Labelled photos from "capstone", an image-classification folder in ctanyt/GA_Projects. The possible labels are: blue spot ray, hybrid grouper, queenfish, red sea bream, sea bass, shovelnose.

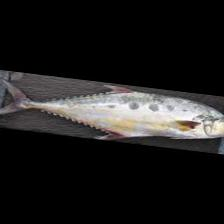
Label: queenfish

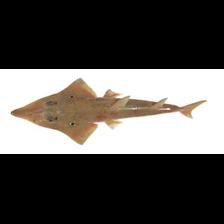
Label: shovelnose

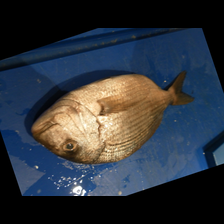
Label: red sea bream

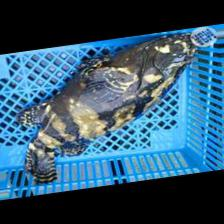
Label: hybrid grouper

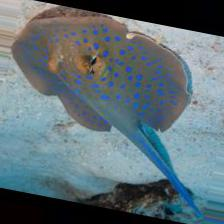
Label: blue spot ray

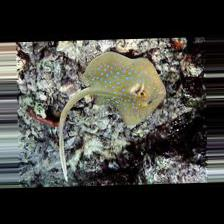
Label: blue spot ray
